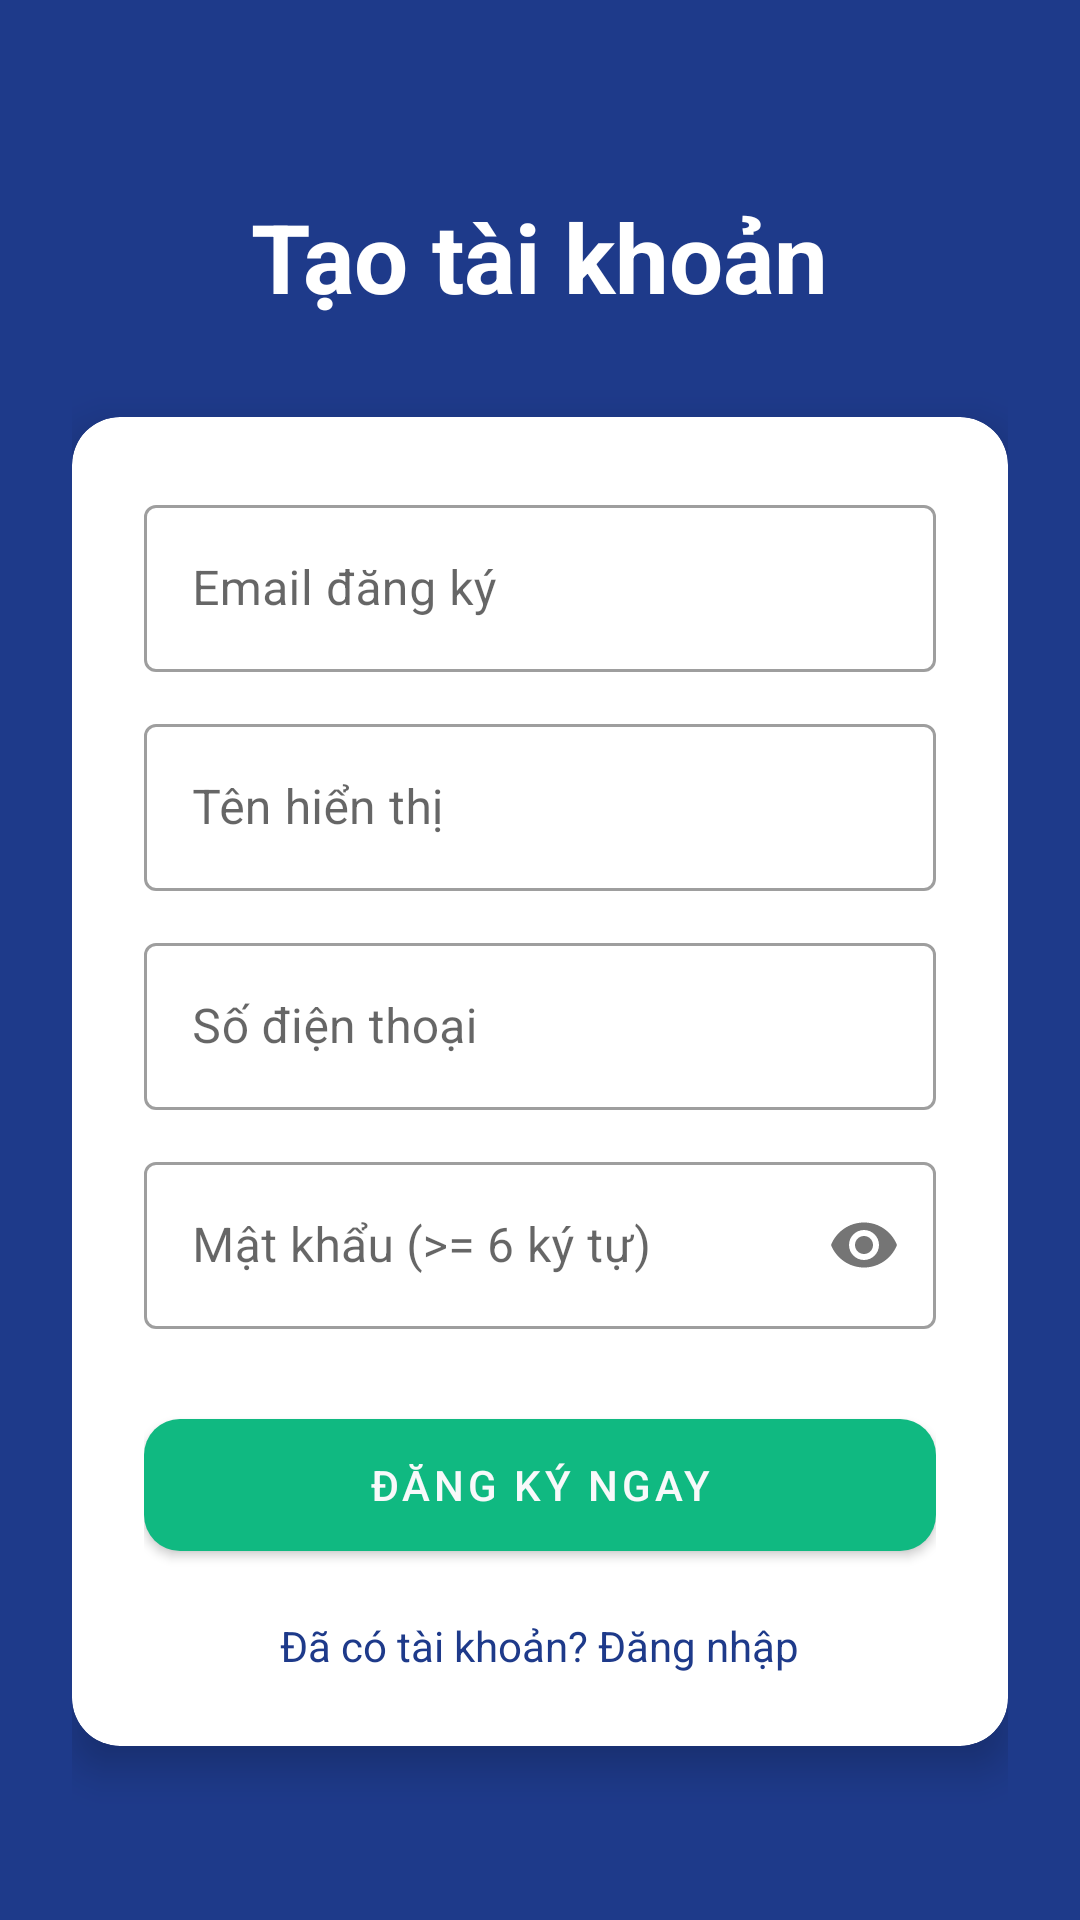

Write the Android layout XML for this screen, with the resource values it uses.
<!-- AndroidManifest.xml: activity theme Theme.AndroidSecurityLab -->
<!-- res/layout/activity_register.xml -->
<?xml version="1.0" encoding="utf-8"?>
<ScrollView xmlns:android="http://schemas.android.com/apk/res/android"
    xmlns:app="http://schemas.android.com/apk/res-auto"
    android:layout_width="match_parent"
    android:layout_height="match_parent"
    android:background="@color/primary"
    android:fillViewport="true">

    <LinearLayout
        android:layout_width="match_parent"
        android:layout_height="wrap_content"
        android:gravity="center_horizontal"
        android:orientation="vertical"
        android:padding="24dp">

        <TextView
            android:layout_width="wrap_content"
            android:layout_height="wrap_content"
            android:layout_marginTop="40dp"
            android:text="Tạo tài khoản"
            android:textColor="@color/white"
            android:textSize="32sp"
            android:textStyle="bold" />

        <com.google.android.material.card.MaterialCardView
            android:layout_width="match_parent"
            android:layout_height="wrap_content"
            android:layout_marginTop="32dp"
            app:cardCornerRadius="16dp"
            app:cardElevation="8dp">

            <LinearLayout
                android:layout_width="match_parent"
                android:layout_height="wrap_content"
                android:orientation="vertical"
                android:padding="24dp">

                <com.google.android.material.textfield.TextInputLayout
                    style="@style/Widget.MaterialComponents.TextInputLayout.OutlinedBox"
                    android:layout_width="match_parent"
                    android:layout_height="wrap_content"
                    android:hint="Email đăng ký">
                    <com.google.android.material.textfield.TextInputEditText
                        android:id="@+id/etRegEmail"
                        android:layout_width="match_parent"
                        android:layout_height="wrap_content"
                        android:inputType="textEmailAddress" />
                </com.google.android.material.textfield.TextInputLayout>

                <com.google.android.material.textfield.TextInputLayout
                    style="@style/Widget.MaterialComponents.TextInputLayout.OutlinedBox"
                    android:layout_width="match_parent"
                    android:layout_height="wrap_content"
                    android:layout_marginTop="12dp"
                    android:hint="Tên hiển thị">
                    <com.google.android.material.textfield.TextInputEditText
                        android:id="@+id/etRegName"
                        android:layout_width="match_parent"
                        android:layout_height="wrap_content" />
                </com.google.android.material.textfield.TextInputLayout>

                <com.google.android.material.textfield.TextInputLayout
                    style="@style/Widget.MaterialComponents.TextInputLayout.OutlinedBox"
                    android:layout_width="match_parent"
                    android:layout_height="wrap_content"
                    android:layout_marginTop="12dp"
                    android:hint="Số điện thoại">
                    <com.google.android.material.textfield.TextInputEditText
                        android:id="@+id/etRegPhone"
                        android:layout_width="match_parent"
                        android:layout_height="wrap_content"
                        android:inputType="phone" />
                </com.google.android.material.textfield.TextInputLayout>

                <com.google.android.material.textfield.TextInputLayout
                    style="@style/Widget.MaterialComponents.TextInputLayout.OutlinedBox"
                    android:layout_width="match_parent"
                    android:layout_height="wrap_content"
                    android:layout_marginTop="12dp"
                    android:hint="Mật khẩu (>= 6 ký tự)"
                    app:passwordToggleEnabled="true">
                    <com.google.android.material.textfield.TextInputEditText
                        android:id="@+id/etRegPassword"
                        android:layout_width="match_parent"
                        android:layout_height="wrap_content"
                        android:inputType="textPassword" />
                </com.google.android.material.textfield.TextInputLayout>

                <com.google.android.material.button.MaterialButton
                    android:id="@+id/btnDoRegister"
                    android:layout_width="match_parent"
                    android:layout_height="56dp"
                    android:layout_marginTop="24dp"
                    android:text="ĐĂNG KÝ NGAY"
                    app:cornerRadius="12dp" />

                <TextView
                    android:id="@+id/btnBackToLogin"
                    android:layout_width="wrap_content"
                    android:layout_height="wrap_content"
                    android:layout_gravity="center"
                    android:layout_marginTop="16dp"
                    android:text="Đã có tài khoản? Đăng nhập"
                    android:textColor="@color/primary" />

            </LinearLayout>
        </com.google.android.material.card.MaterialCardView>
    </LinearLayout>
</ScrollView>
<!-- resources referenced by this layout -->
<resources>
  <color name="primary">#1E3A8A</color>
  <color name="white">#FFFFFF</color>
  <style name="Theme.AndroidSecurityLab" parent="Theme.MaterialComponents.DayNight.NoActionBar">
          <item name="colorPrimary">@color/accent</item>
          <item name="colorPrimaryVariant">@color/bg</item>
          <item name="colorOnPrimary">@color/bg</item>
          <item name="android:statusBarColor">@color/bg</item>
          <item name="android:navigationBarColor">@color/bg</item>
          <item name="android:windowBackground">@color/bg</item>
          <item name="android:textColor">@color/text</item>
      </style>
  <color name="accent">#10B981</color>
  <color name="bg">#F8F9FA</color>
  <color name="text">#111827</color>
</resources>
